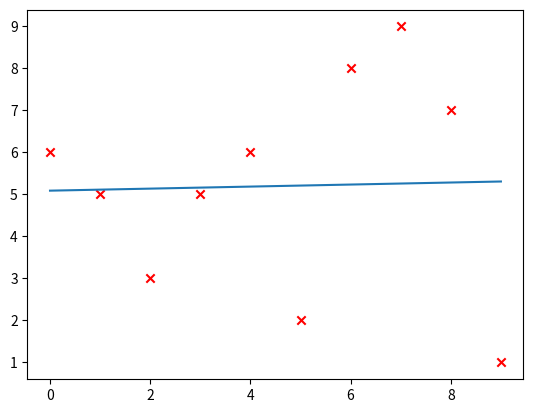

Write the Python code that produced this figure.
import matplotlib.pyplot as plt
import random
import numpy as np
x_train=np.array([i for i in range(10)]) #features
y_train=np.array([random.randrange(1,10,1) for i in range(10)]) #targetvalues
def model(x,y,w,b):
    m=x.shape[0]
    f_wb=np.zeros(m)
    for i in range(m):
        f_wb[i]=w*x[i]+b
    return f_wb
def compute_value(x,y,w,b):
    m=x.shape[0]
    cost=0
    for i in range(m):
        f_wb=w*x[i]+b
        cost=cost+(f_wb-y[i])**2
    total_cost=1/(2*m)*cost
    return total_cost
def compute_gradient(x,y,w,b):
    m=x.shape[0]
    dj_dw=0
    dj_db=0
    for i in range(m):
        f_wb=w*x[i]+b
        dj_dw_i=(f_wb-y[i])*x[i]
        dj_db_i=(f_wb-y[i])
        dj_dw+=dj_dw_i
        dj_db+=dj_db_i
    dj_dw/=m
    dj_db/=m
    return dj_dw,dj_db
def gradient_descent(x,y,alpha,w_in,b_in,num_iter):
    b=b_in
    w=w_in
    for i in range(num_iter):
        dj_dw,dj_db=compute_gradient(x,y,w,b)
        b-=alpha*dj_db
        w-=alpha*dj_dw
    return w,b
w_intial=0
b_intial=0
alpha_temp=1.0e-2 #learning rate
w_final,b_final=gradient_descent(x_train,y_train,alpha_temp,w_intial,b_intial,10000)
print(w_final,b_final)

plt.scatter(x_train,y_train,marker="x",c='r')
plt.plot(x_train,model(x_train,y_train,w_final,b_final))
plt.show()